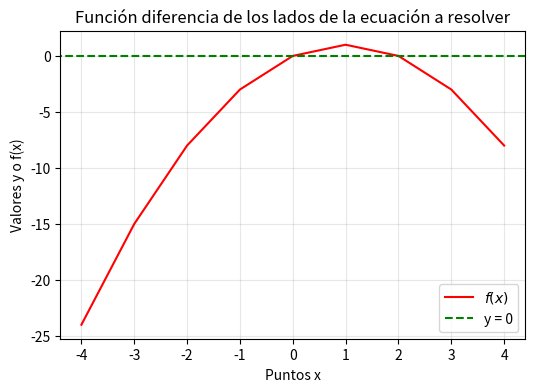

Python code for this plot:
# Primer recurso para la solución de ecuaciones con python
import numpy as np
import pandas as pd
import matplotlib.pyplot as plt

class FuncionDiferenciaLadosEcuacion:
    def __init__(self, f, a, b):
        """
        Inicializa la clase con la función lambda f y los extremos del dominio a y b.
        """
        self.f = f
        self.a = a
        self.b = b
    
    def crear_tabla_de_la_funcion(self):
        """
        Crea una tabla con los puntos del dominio de la función y sus valores correspondientes.
        """
        paso = 1
        puntos_dominio = np.arange(self.a, self.b + paso, paso)  # Crea una progresión aritmética de puntos del dominio
        valores_funcion = self.f(puntos_dominio)  # Evalúa la función en esos puntos
        
        # Crear DataFrame
        diccionario = {'numeros x': puntos_dominio, r'valores $y$ o $f(x)$': valores_funcion}
        return pd.DataFrame(diccionario)

    def crear_grafico_funcion_diferencia(self):
        """
        Crea un gráfico de la función diferencia de los lados de la ecuación.
        """
        # Configuración básica del gráfico
        plt.figure(figsize=(6, 4))
        plt.title('Función diferencia de los lados de la ecuación a resolver')
        plt.xlabel('Puntos x')
        plt.ylabel('Valores y o f(x)')
        plt.grid(alpha=0.3)
        
        # Obtener los datos de la tabla de la función
        df = self.crear_tabla_de_la_funcion()
        
        # Graficar los datos
        plt.plot(df.iloc[:, 0].values, df.iloc[:, 1].values, color='red', label=r'$f(x)$')  # Graficar los puntos
        plt.axhline(y=0, xmin=self.a, xmax=self.b, color='green', linestyle='--', label='y = 0')  # Línea horizontal en y=0
        
        # Añadir leyenda y mostrar gráfico
        plt.legend()
        plt.show()

# Ejemplo de uso:
f = lambda x: 2 * x - x**2  # Función ejemplo
a = -4
b = 4

# Crear una instancia de la clase
funcion = FuncionDiferenciaLadosEcuacion(f, a, b)

# Crear la tabla y mostrarla
tabla = funcion.crear_tabla_de_la_funcion()
print(tabla)

# Crear el gráfico
funcion.crear_grafico_funcion_diferencia()
